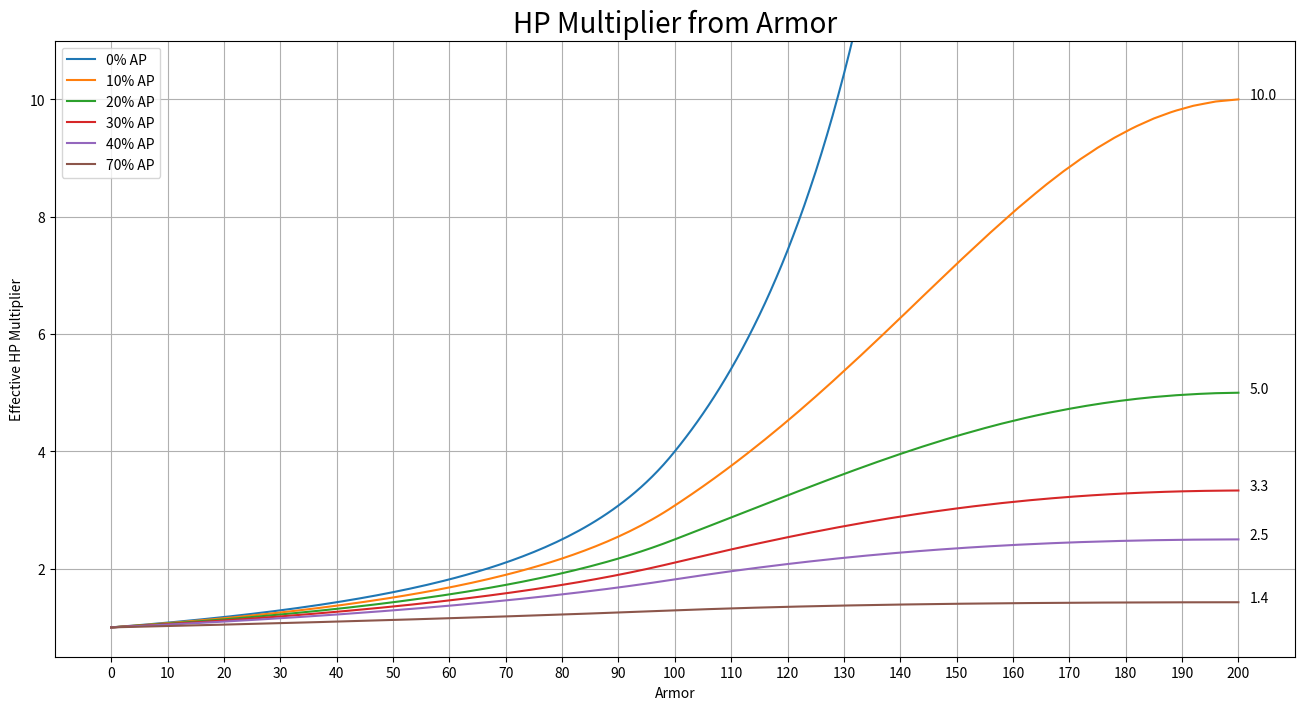
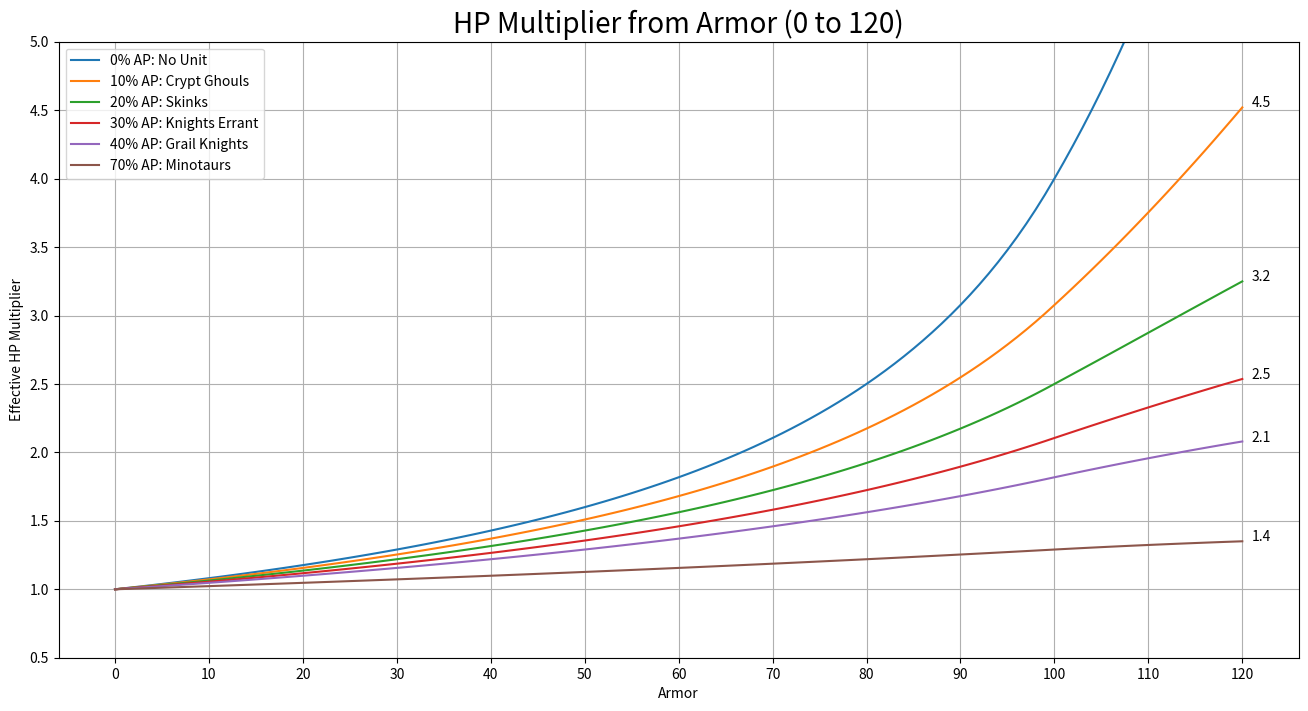

Python code for these plots, in order:
import numpy as np
import matplotlib.pyplot as plt

ap_fraction = np.array([0,.1,.2,.3,.4,.7])
legend_labels = ["0% AP: No Unit","10% AP: Crypt Ghouls","20% AP: Skinks","30% AP: Knights Errant",
                 "40% AP: Grail Knights", "70% AP: Minotaurs"]
legend_names = ["{:.0f}% AP".format(i*100) for i in ap_fraction]
armor = np.arange(0,201,1)
x_ticks = [i*10 for i in range(0,21)]

def damage_blocked(i):
    ar = np.linspace(i/2,i)
    ar = [min(x,100) for x in ar]
    return np.mean(ar)

non_ap_blocked = np.array([damage_blocked(i) for i in armor])

fig = plt.figure()
fig.set_size_inches(16, 8)
for ap in ap_fraction:
    y = (1-ap)*non_ap_blocked
    hp_mult = 1/(1-y/100)
    plt.plot(armor,hp_mult)
    if ap != 0:
        plt.annotate("{:.1f}".format(hp_mult[-1]),(202,hp_mult[-1]))
    
plt.xlabel("Armor")
plt.ylabel("Effective HP Multiplier")
plt.grid()
plt.legend(legend_names)
plt.xticks(x_ticks)
plt.ylim([.5,11])
plt.title("HP Multiplier from Armor",size=20)
plt.show()



fig = plt.figure()
fig.set_size_inches(16, 8)
for ap in ap_fraction:
    y = (1-ap)*non_ap_blocked[:121]
    hp_mult = 1/(1-y/100)
    plt.plot(armor[:121],hp_mult)
    if ap != 0:
        plt.annotate("{:.1f}".format(hp_mult[-1]),(121,hp_mult[-1]))

    
plt.xlabel("Armor")
plt.ylabel("Effective HP Multiplier")
plt.grid()
plt.legend(legend_labels)
plt.xticks(x_ticks[:13])
plt.ylim([.5,5])
plt.title("HP Multiplier from Armor (0 to 120)",size=20)
plt.show()
